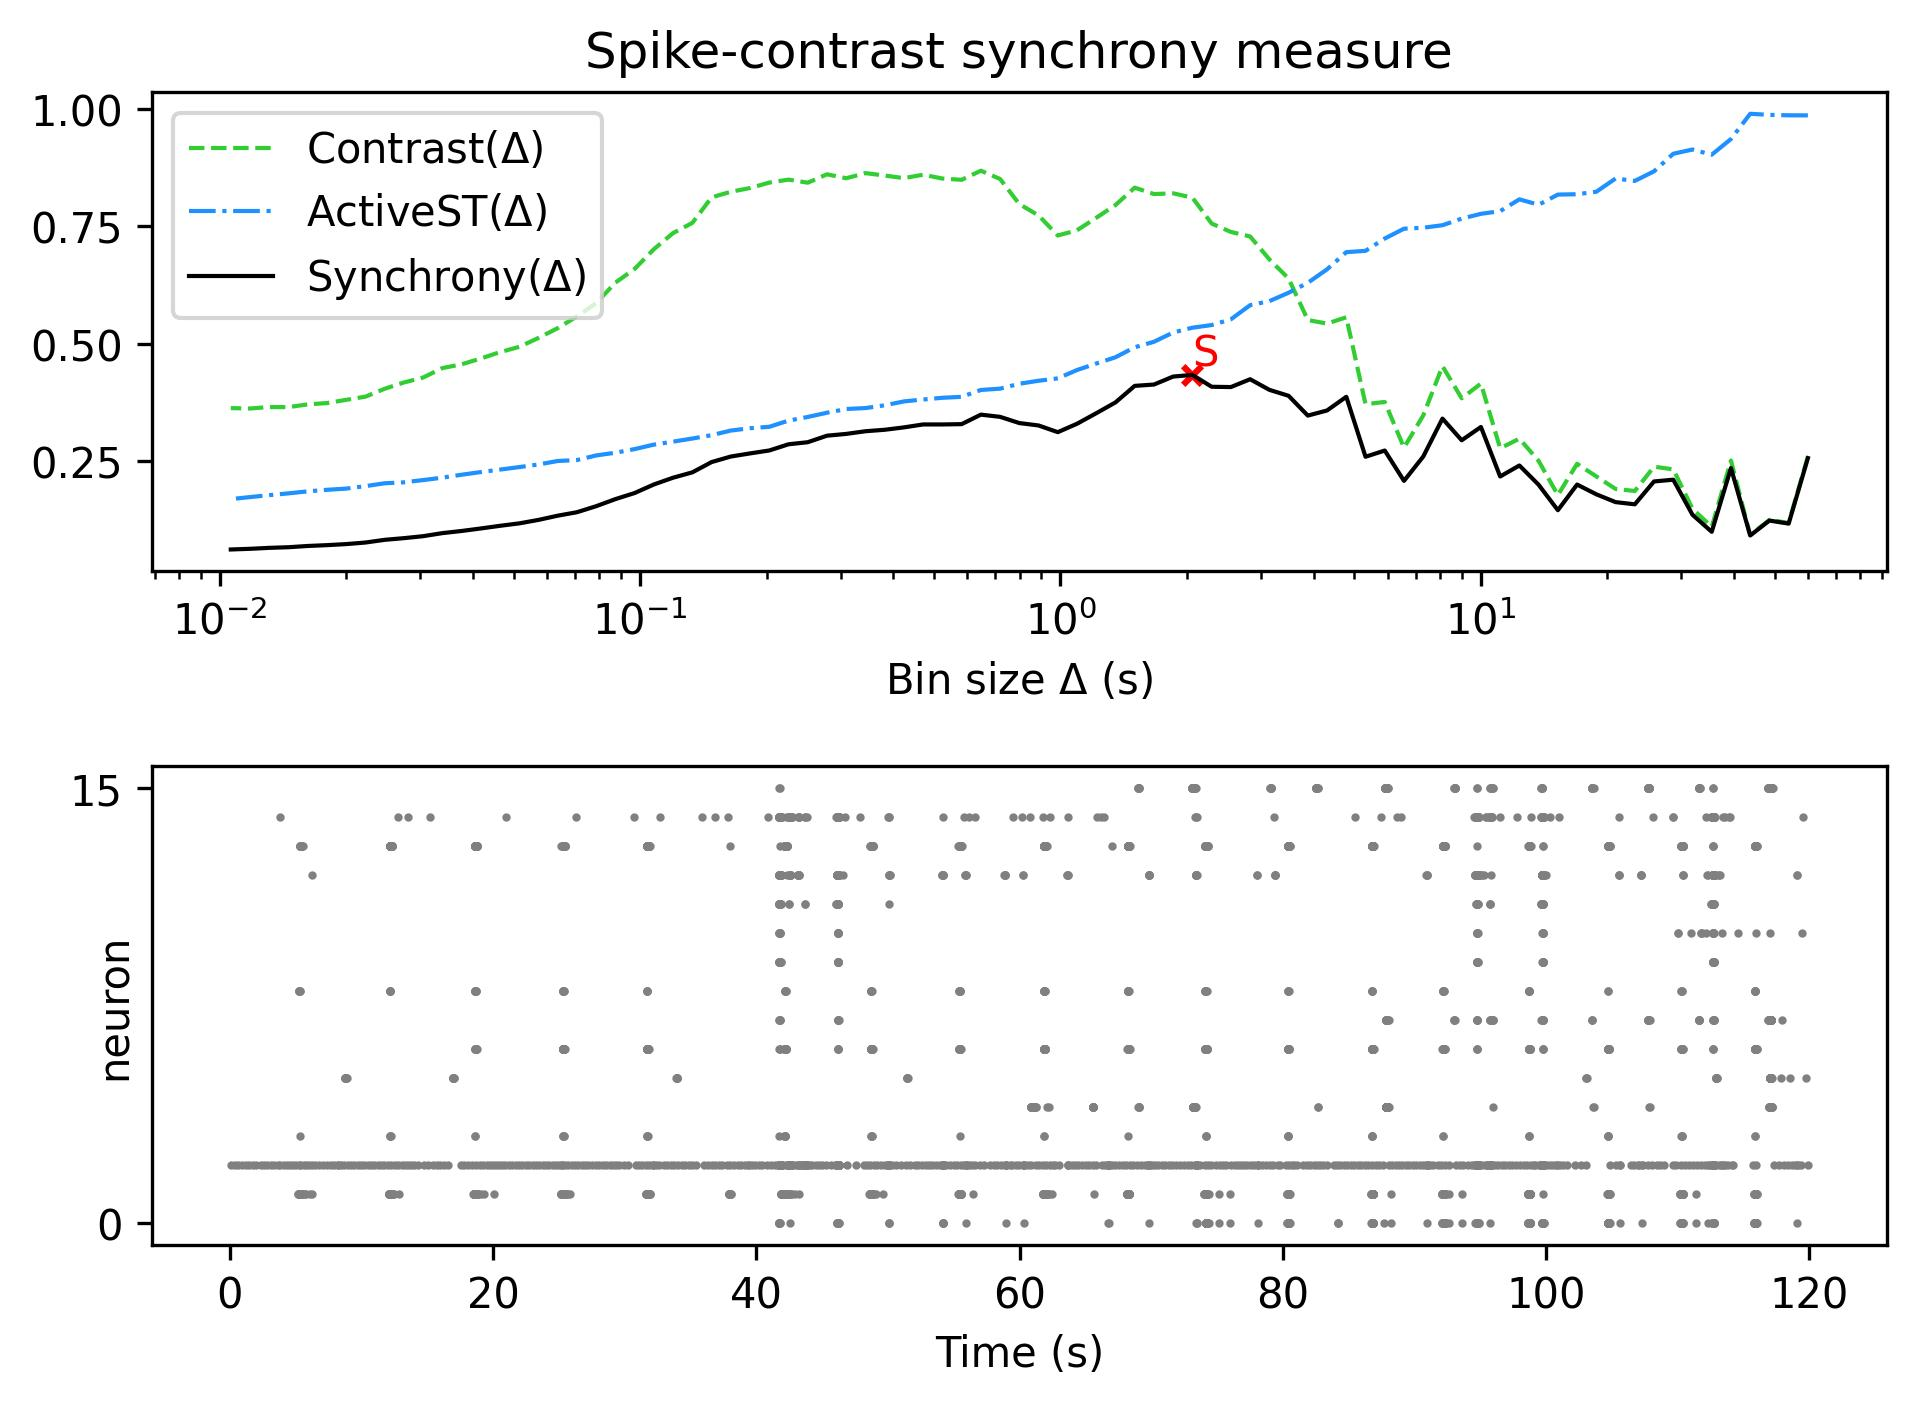

Values plotted in this chart, from the file beside it:
, Spike-contrast (60.0 s), Spike-contrast (54.0 s), Spike-contrast (48.6 s), Spike-contrast (43.74 s), Spike-contrast (39.366 s), Spike-contrast (35.429 s), Spike-contrast (31.886 s), Spike-contrast (28.698 s), Spike-contrast (25.828 s), Spike-contrast (23.245 s), Spike-contrast (20.921 s), Spike-contrast (18.829 s), Spike-contrast (16.946 s), Spike-contrast (15.251 s), Spike-contrast (13.726 s), Spike-contrast (12.353 s), Spike-contrast (11.118 s), Spike-contrast (10.006 s), Spike-contrast (9.006 s), Spike-contrast (8.105 s), Spike-contrast (7.295 s), Spike-contrast (6.565 s), Spike-contrast (5.909 s)
0, 0.256, 0.1162, 0.1228, 0.0909, 0.2348, 0.09876, 0.1351, 0.2099, 0.2062, 0.1574, 0.1621, 0.1788, 0.1995, 0.1448, 0.1991, 0.2402, 0.2168, 0.3224, 0.294, 0.3402, 0.2592, 0.2074, 0.2721
